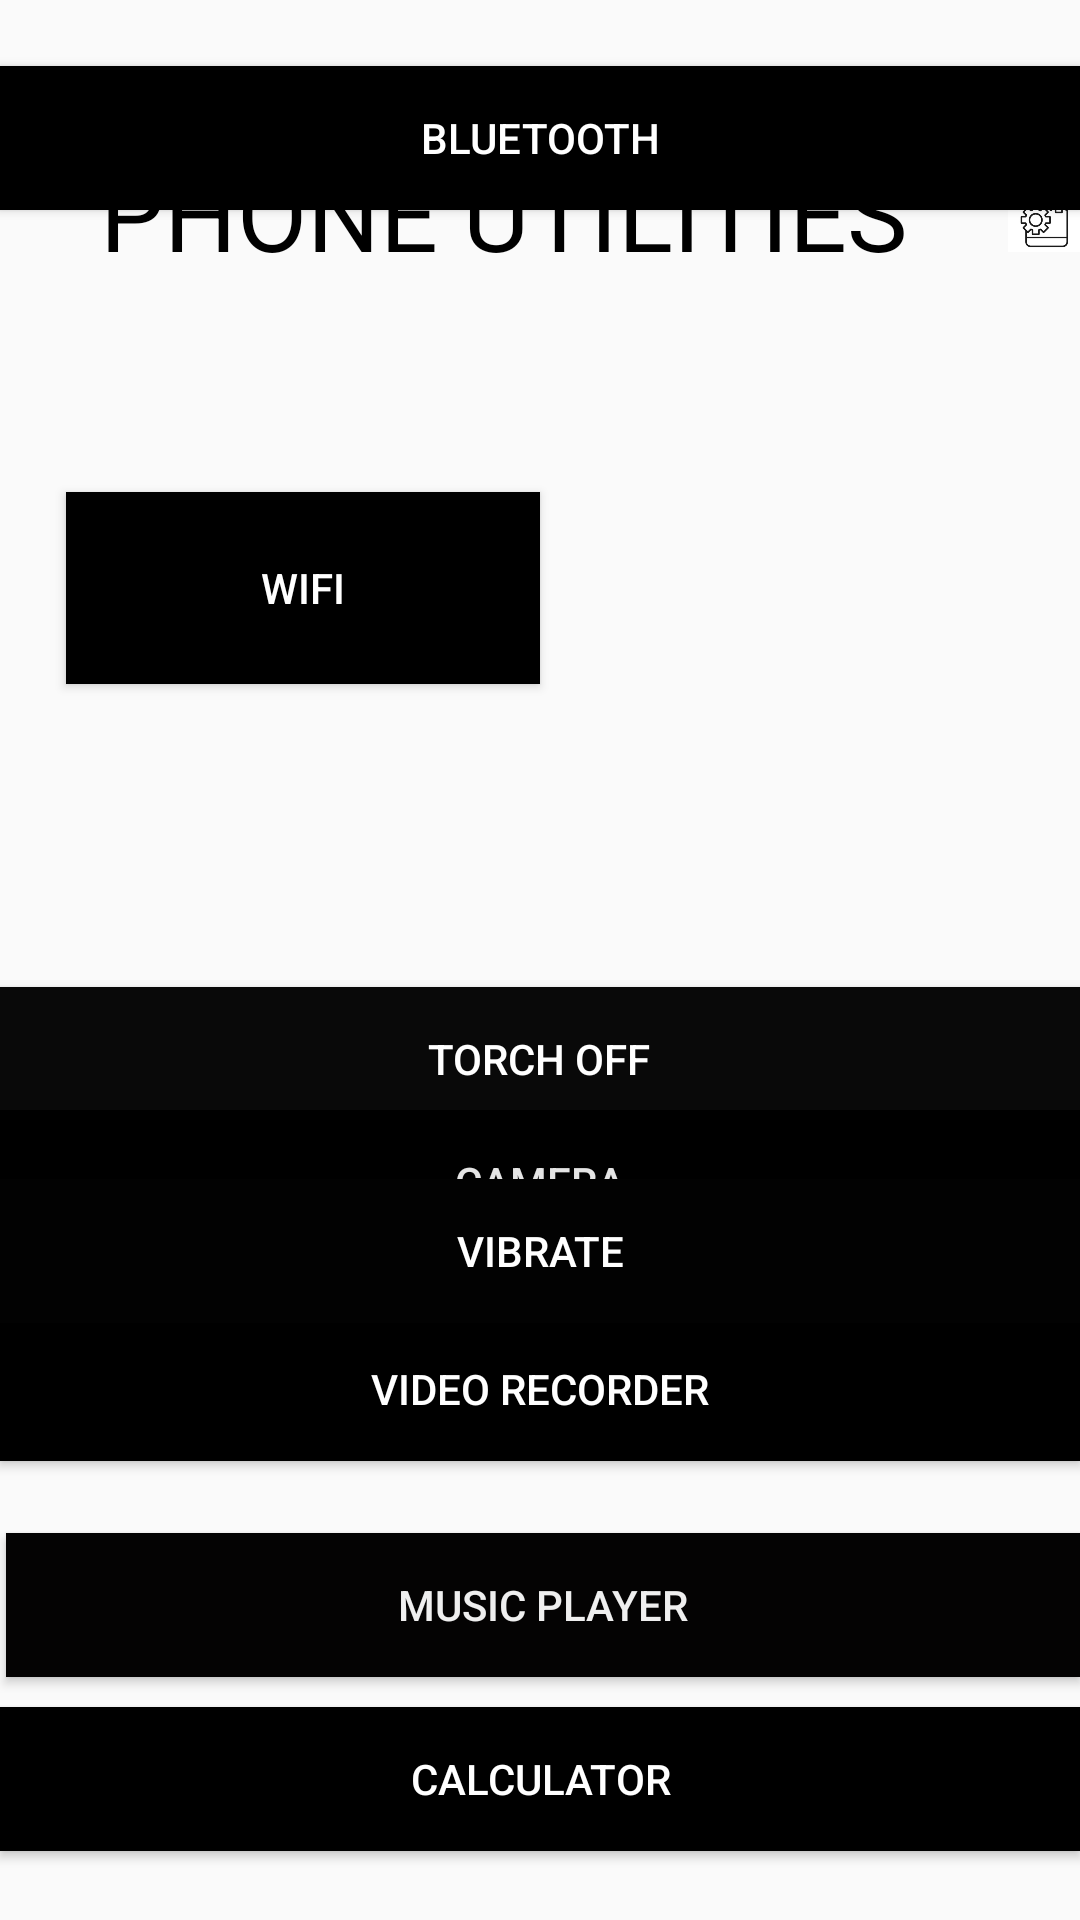

The Android layout XML behind this screen, and the referenced resources:
<!-- AndroidManifest.xml: application theme Theme.AndroidDevelopmentProject -->
<!-- res/layout/activity_fifteen.xml -->
<?xml version="1.0" encoding="utf-8"?>
<RelativeLayout xmlns:android="http://schemas.android.com/apk/res/android"
    xmlns:app="http://schemas.android.com/apk/res-auto"
    xmlns:tools="http://schemas.android.com/tools"
    android:id="@+id/main"
    android:layout_width="match_parent"
    android:layout_height="match_parent"
    tools:context=".fifteen">

    <TextView
        android:id="@+id/textView21"
        android:layout_width="match_parent"
        android:layout_height="79dp"
        android:layout_alignParentStart="true"
        android:layout_alignParentTop="true"
        android:layout_marginStart="-25dp"
        android:layout_marginTop="48dp"
        android:text="PHONE UTILITIES"
        android:textAlignment="center"
        android:textColor="#000000"
        android:textSize="34sp" />

    <ToggleButton
        android:id="@+id/toggleButton3"
        android:layout_width="411dp"
        android:layout_height="wrap_content"
        android:layout_alignParentStart="true"
        android:layout_alignParentTop="true"
        android:layout_marginStart="-1dp"
        android:layout_marginTop="329dp"
        android:background="#090909"
        android:text="ToggleButton"
        android:textColor="#FFFFFF"
        android:textOff="torch off"
        android:textOn="torch on" />

    <Button
        android:id="@+id/button23"
        android:layout_width="match_parent"
        android:layout_height="wrap_content"
        android:layout_alignParentStart="true"
        android:layout_alignParentBottom="true"
        android:layout_marginStart="0dp"
        android:layout_marginBottom="222dp"
        android:background="#000000"
        android:text="Camera"
        android:textColor="#E4E4E4" />

    <Button
        android:id="@+id/button24"
        android:layout_width="match_parent"
        android:layout_height="wrap_content"
        android:layout_alignParentEnd="true"
        android:layout_alignParentBottom="true"
        android:layout_marginEnd="0dp"
        android:layout_marginBottom="23dp"
        android:background="#000000"
        android:text="Calculator"
        android:textColor="#FFFFFF" />

    <Button
        android:id="@+id/button26"
        android:layout_width="match_parent"
        android:layout_height="wrap_content"
        android:layout_alignParentEnd="true"
        android:layout_alignParentBottom="true"
        android:layout_marginEnd="0dp"
        android:layout_marginBottom="153dp"
        android:background="#000000"
        android:text="Video recorder"
        android:textColor="#FFFFFF" />

    <Button
        android:id="@+id/button28"
        android:layout_width="match_parent"
        android:layout_height="wrap_content"
        android:layout_alignParentStart="true"
        android:layout_alignParentBottom="true"
        android:layout_marginStart="2dp"
        android:layout_marginBottom="81dp"
        android:background="#040303"
        android:text="Music Player"
        android:textColor="#EFEFEF" />

    <Button
        android:id="@+id/button33"
        android:layout_width="match_parent"
        android:layout_height="wrap_content"
        android:layout_alignParentTop="true"
        android:layout_alignParentEnd="true"
        android:layout_marginTop="393dp"
        android:layout_marginEnd="0dp"
        android:background="#020202"
        android:text="vibrate"
        android:textColor="#FFFFFF" />

    <Button
        android:id="@+id/button35"
        android:layout_width="158dp"
        android:layout_height="64dp"
        android:layout_alignParentStart="true"
        android:layout_alignParentTop="true"
        android:layout_marginStart="22dp"
        android:layout_marginTop="164dp"
        android:background="@color/black"
        android:text="wifi"
        android:textColor="#FFFFFF" />

    <Button
        android:id="@+id/button36"
        android:layout_width="match_parent"
        android:layout_height="wrap_content"
        android:layout_alignParentTop="true"
        android:layout_alignParentEnd="true"
        android:layout_marginTop="22dp"
        android:layout_marginEnd="0dp"
        android:background="#000000"
        android:text="bluetooth"
        android:textColor="#FFFFFF"
        tools:ignore="ExtraText" />

    <ImageView
        android:id="@+id/imageView10"
        android:layout_width="62dp"
        android:layout_height="100dp"
        android:layout_alignParentStart="true"
        android:layout_alignParentTop="true"
        android:layout_marginStart="336dp"
        android:layout_marginTop="20dp"
        app:srcCompat="@drawable/img_1" />

</RelativeLayout>
<!-- resources referenced by this layout -->
<resources>
  <!-- drawable img_1: png bitmap (drawable, 21006 bytes) -->
  <style name="Theme.AndroidDevelopmentProject" parent="Base.Theme.AndroidDevelopmentProject" />
  <style name="Base.Theme.AndroidDevelopmentProject" parent="Theme.AppCompat.DayNight.NoActionBar">
          
          
      </style>
  <!-- not gathered from this repository: default colours our renderer supplied (Android Studio template values) -->
  <color name="black">#FF000000</color>
</resources>
